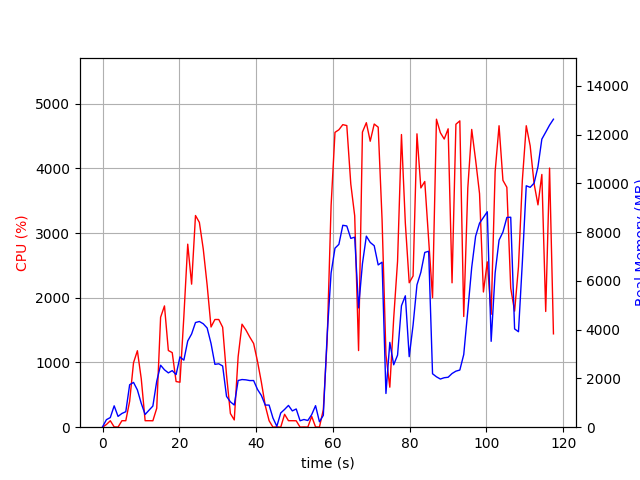

Source data for this figure (header and first rows):
elapsed_time, nproc, cpu, mem_real, mem_virtual
4.696846008300781e-05, 1, 0.0, 14.7, 3194
1.008, 2, 41.7, 308.4, 962.7
2.019, 2, 100.0, 395.8, 1051
3.03, 5, 4.9, 876.7, 3242
4.038, 2, 2.0, 443.3, 1736
5.045, 2, 100.2, 563.5, 1836
6.054, 2, 100.2, 634.9, 1922
7.061, 5, 400.5, 1742, 4520
8.07, 9, 996.7, 1838, 5708
9.078, 4, 1182, 1528, 3982
10.09, 3, 747.4, 976.9, 3171
11.09, 2, 100.3, 521.9, 1863
12.1, 2, 100.3, 697.1, 2101
13.11, 2, 99.2, 866.7, 2289
14.12, 4, 292.6, 1887, 4545
15.13, 4, 1698, 2542, 5048
16.13, 4, 1874, 2354, 5020
17.14, 4, 1185, 2228, 5283
18.15, 4, 1152, 2320, 5636
19.16, 4, 705.5, 2158, 5773
20.17, 5, 694.8, 2882, 7297
21.18, 5, 1706, 2749, 7340
22.19, 5, 2828, 3536, 7927
23.2, 5, 2210, 3823, 8210
24.21, 5, 3271, 4293, 8464
25.23, 5, 3164, 4335, 8676
26.24, 5, 2753, 4242, 8833
27.25, 5, 2195, 4069, 9271
28.26, 4, 1548, 3434, 8600
29.27, 3, 1664, 2578, 6259
30.28, 3, 1664, 2600, 6303
31.29, 3, 1544, 2510, 6417
32.3, 2, 805.2, 1265, 3696
33.31, 2, 211.4, 1041, 3696
34.31, 2, 112.1, 909.8, 3732
35.32, 2, 1089, 1915, 3906
36.33, 2, 1592, 1955, 3906
37.34, 2, 1502, 1942, 3906
38.35, 2, 1393, 1913, 3920
39.36, 2, 1294, 1914, 3920
40.37, 2, 1017, 1549, 4008
41.38, 2, 694.5, 1301, 4032
42.38, 2, 335.4, 907.5, 4076
43.39, 2, 100.1, 907.5, 4076
44.4, 2, 0.0, 374.3, 1594
45.41, 2, 5.0, 36.32, 3238
46.42, 5, 0.0, 582.5, 2330
47.43, 4, 199.2, 729.8, 2415
48.44, 6, 100.1, 892.7, 3297
49.45, 3, 100.2, 668.2, 2021
50.45, 3, 99.2, 747.3, 2133
51.46, 3, 1.0, 264.5, 1492
52.47, 3, 3.0, 315.8, 1545
53.48, 3, 1.0, 274.6, 1501
54.49, 4, 166.7, 516.5, 2114
55.49, 7, 4.0, 883.1, 2969
56.51, 3, 2.0, 223, 1455
57.52, 1, 271.0, 487, 4360
58.53, 1, 1356, 3819, 14272
59.54, 1, 3421, 6324, 14272
... 57 more rows
